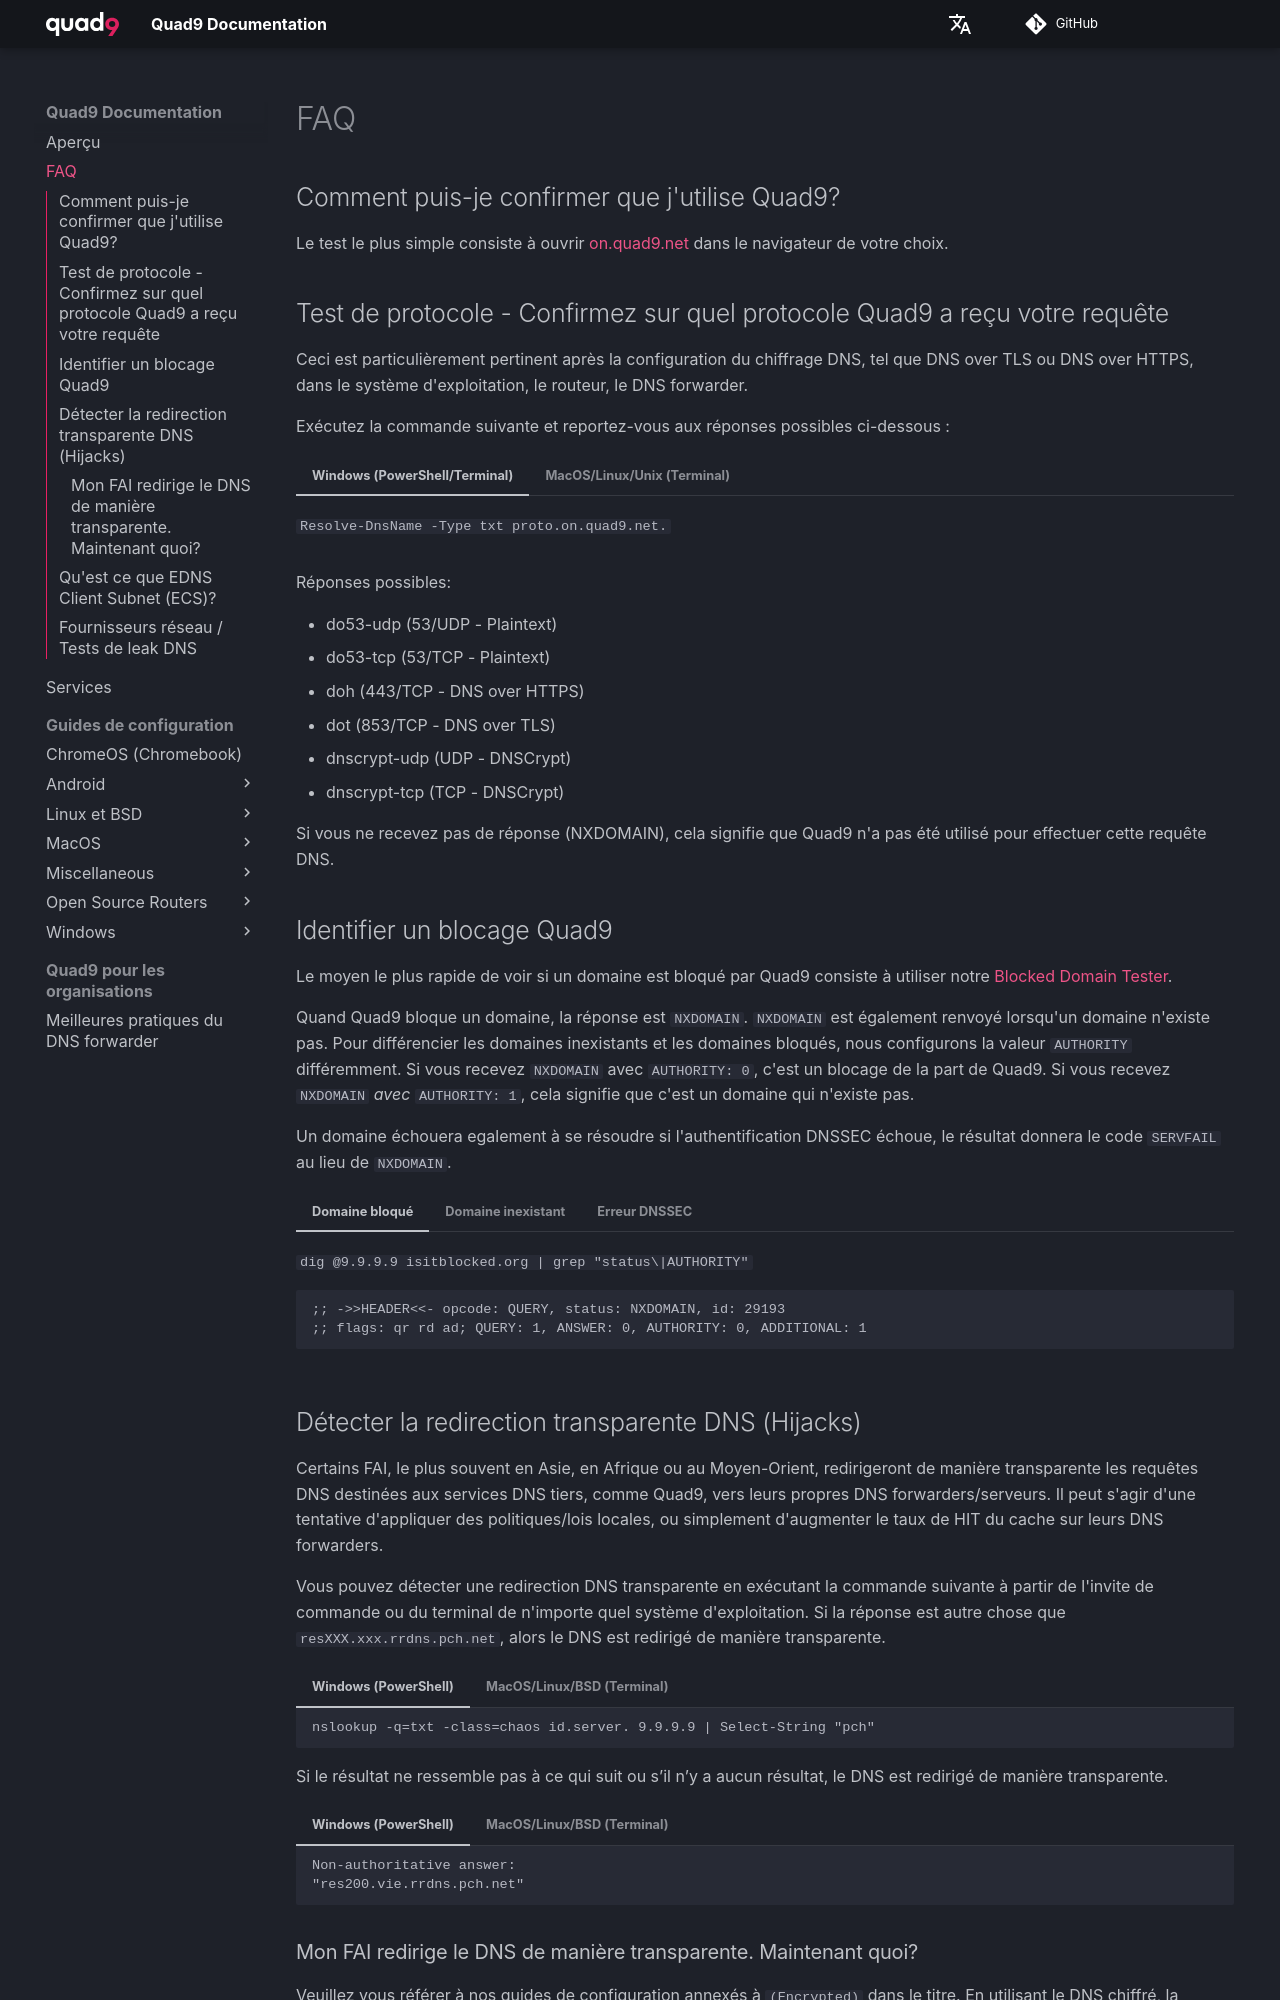

repository: Quad9DNS/documentation · page: fr/FAQ/index.html · generator: mkdocs

## Comment puis-je confirmer que j'utilise Quad9?

Le test le plus simple consiste à ouvrir [on.quad9.net](https://on.quad9.net) dans le navigateur de votre choix.

## Test de protocole - Confirmez sur quel protocole Quad9 a reçu votre requête

Ceci est particulièrement pertinent après la configuration du chiffrage DNS, tel que DNS over TLS ou DNS over HTTPS, dans le système d'exploitation, le routeur, le DNS forwarder.

Exécutez la commande suivante et reportez-vous aux réponses possibles ci-dessous :

=== "Windows (PowerShell/Terminal)"

    `Resolve-DnsName -Type txt proto.on.quad9.net.`
=== "MacOS/Linux/Unix (Terminal)"

    `dig +short txt proto.on.quad9.net.`

Réponses possibles:

* do53-udp (53/UDP - Plaintext)
* do53-tcp (53/TCP - Plaintext)
* doh (443/TCP - DNS over HTTPS)
* dot (853/TCP - DNS over TLS)
* dnscrypt-udp (UDP - DNSCrypt)
* dnscrypt-tcp (TCP - DNSCrypt)

Si vous ne recevez pas de réponse (NXDOMAIN), cela signifie que Quad9 n'a pas été utilisé pour effectuer cette requête DNS.

## Identifier un blocage Quad9

Le moyen le plus rapide de voir si un domaine est bloqué par Quad9 consiste à utiliser notre [Blocked Domain Tester](https://quad9.net/result).

Quand Quad9 bloque un domaine, la réponse est `NXDOMAIN`. `NXDOMAIN` est également renvoyé lorsqu'un domaine n'existe pas. Pour différencier les domaines inexistants et les domaines bloqués, nous configurons la valeur `AUTHORITY` différemment. Si vous recevez `NXDOMAIN` avec `AUTHORITY: 0`, c'est un blocage de la part de Quad9. Si vous recevez `NXDOMAIN` *avec* `AUTHORITY: 1`, cela signifie que c'est un domaine qui n'existe pas.

Un domaine échouera egalement à se résoudre si l'authentification DNSSEC échoue, le résultat donnera le code `SERVFAIL` au lieu de `NXDOMAIN`.

=== "Domaine bloqué"

    `dig @9.9.9.9 isitblocked.org | grep "status\|AUTHORITY"`
    ```
    ;; ->>HEADER<<- opcode: QUERY, status: NXDOMAIN, id: 29193
    ;; flags: qr rd ad; QUERY: 1, ANSWER: 0, AUTHORITY: 0, ADDITIONAL: 1
    ```
=== "Domaine inexistant"

    `dig @9.9.9.9 sfaisofnadgre.odafds | grep "status\|AUTHORITY:"`
    ```
    ;; ->>HEADER<<- opcode: QUERY, status: NXDOMAIN, id: 22595
    ;; flags: qr rd ra ad; QUERY: 1, ANSWER: 0, AUTHORITY: 1, ADDITIONAL: 1
    ```
=== "Erreur DNSSEC"
    
    `dig @9.9.9.9 A brokendnssec.net +dnssec | grep status`
    ```
    ;; ->>HEADER<<- opcode: QUERY, status: SERVFAIL, id: 40999
    ```

## Détecter la redirection transparente DNS (Hijacks)

Certains FAI, le plus souvent en Asie, en Afrique ou au Moyen-Orient, redirigeront de manière transparente les requêtes DNS destinées aux services DNS tiers, comme Quad9, vers leurs propres DNS forwarders/serveurs. Il peut s'agir d'une tentative d'appliquer des politiques/lois locales, ou simplement d'augmenter le taux de HIT du cache sur leurs DNS forwarders.

Vous pouvez détecter une redirection DNS transparente en exécutant la commande suivante à partir de l'invite de commande ou du terminal de n'importe quel système d'exploitation. Si la réponse est autre chose que `resXXX.xxx.rrdns.pch.net`, alors le DNS est redirigé de manière transparente.

=== "Windows (PowerShell)"

    ```
    nslookup -q=txt -class=chaos id.server. 9.9.9.9 | Select-String "pch"
    ```

=== "MacOS/Linux/BSD (Terminal)"
    ```
    dig +short ch txt id.server. @9.9.9.9
    ```
Si le résultat ne ressemble pas à ce qui suit ou s’il n’y a aucun résultat, le DNS est redirigé de manière transparente.

=== "Windows (PowerShell)"
    ```
    Non-authoritative answer:
    "res200.vie.rrdns.pch.net"
    ```

=== "MacOS/Linux/BSD (Terminal)"
    ```
    "res860.qfra3.rrdns.pch.net"
    ```
